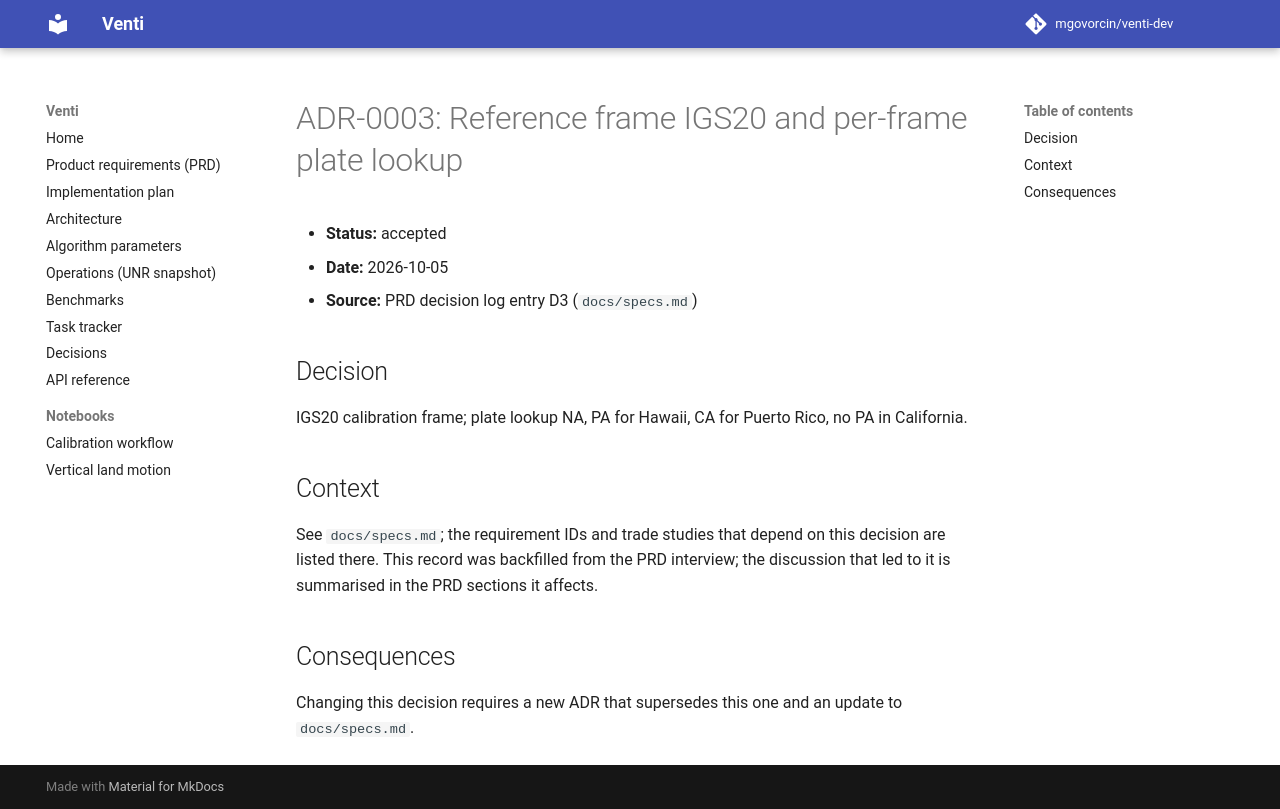

repository: opera-adt/Venti · page: decisions/0003-reference-frame-igs20-and-per-frame/index.html · generator: mkdocs

# ADR-0003: Reference frame IGS20 and per-frame plate lookup

- **Status:** accepted
- **Date:** 2026-10-05
- **Source:** PRD decision log entry D3 (`docs/specs.md`)

## Decision

IGS20 calibration frame; plate lookup NA, PA for Hawaii, CA for Puerto Rico, no PA in California.

## Context

See `docs/specs.md`; the requirement IDs and trade studies that depend on this
decision are listed there. This record was backfilled from the PRD interview;
the discussion that led to it is summarised in the PRD sections it affects.

## Consequences

Changing this decision requires a new ADR that supersedes this one and an
update to `docs/specs.md`.
